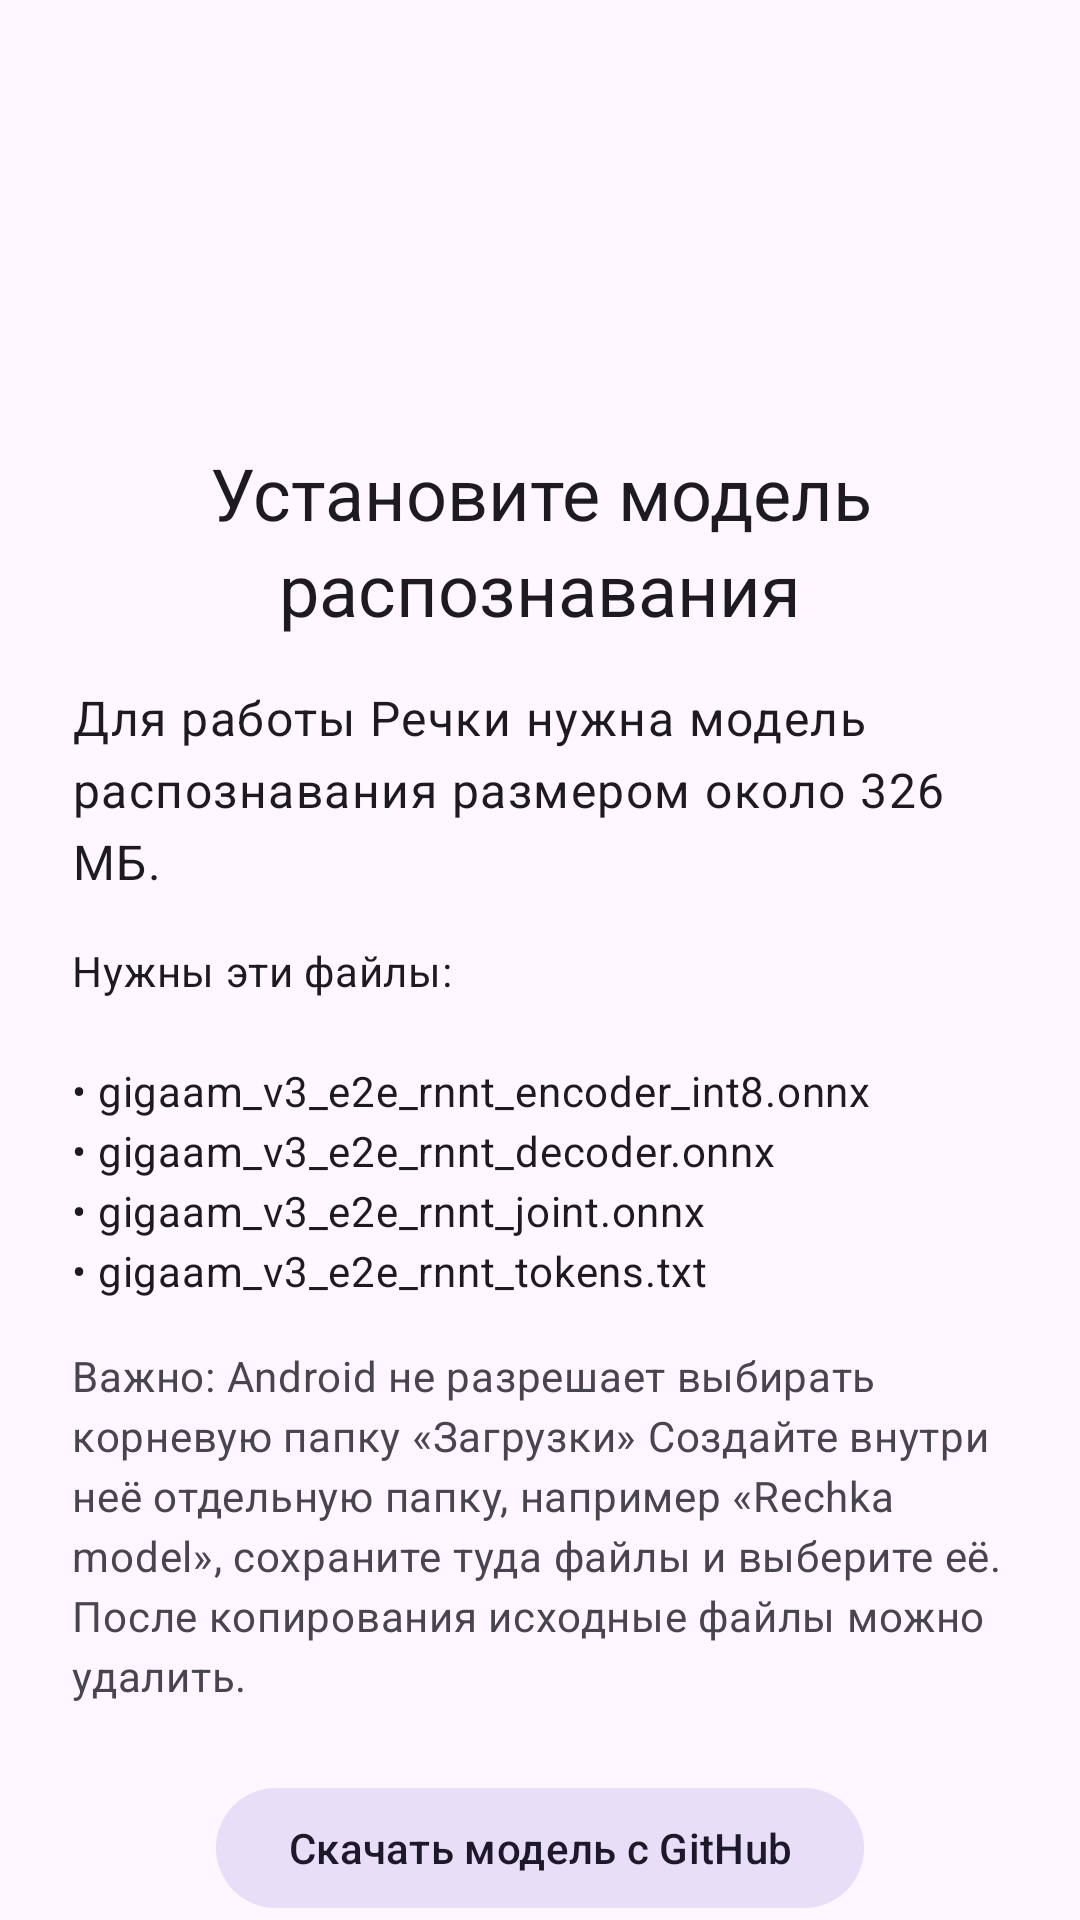

This screen was rendered from an Android layout file. Write that file and the resources it references.
<!-- AndroidManifest.xml: application theme Theme.Rechka -->
<!-- res/layout/fragment_onboarding_model.xml -->
<?xml version="1.0" encoding="utf-8"?>
<androidx.core.widget.NestedScrollView xmlns:android="http://schemas.android.com/apk/res/android"
    android:layout_width="match_parent"
    android:layout_height="match_parent"
    android:clipToPadding="false"
    android:paddingHorizontal="24dp"
    android:paddingTop="24dp"
    android:paddingBottom="24dp">

    <LinearLayout
        android:layout_width="match_parent"
        android:layout_height="wrap_content"
        android:orientation="vertical">

        <ImageView
            android:layout_width="96dp"
            android:layout_height="96dp"
            android:layout_gravity="center_horizontal"
            android:contentDescription="@null"
            android:src="@drawable/logo_rechka"
            android:tint="?attr/colorPrimary" />

        <com.google.android.material.textview.MaterialTextView
            android:layout_width="match_parent"
            android:layout_height="wrap_content"
            android:layout_marginTop="28dp"
            android:gravity="center_horizontal"
            android:text="@string/onb_model_title"
            android:textAppearance="?attr/textAppearanceHeadlineSmall" />

        <com.google.android.material.textview.MaterialTextView
            android:layout_width="match_parent"
            android:layout_height="wrap_content"
            android:layout_marginTop="16dp"
            android:text="@string/onb_model_body"
            android:textAppearance="?attr/textAppearanceBodyLarge" />

        <com.google.android.material.textview.MaterialTextView
            android:layout_width="match_parent"
            android:layout_height="wrap_content"
            android:layout_marginTop="16dp"
            android:text="@string/onb_model_files"
            android:textAppearance="?attr/textAppearanceBodyMedium"
            android:textIsSelectable="true" />

        <com.google.android.material.textview.MaterialTextView
            android:layout_width="match_parent"
            android:layout_height="wrap_content"
            android:layout_marginTop="16dp"
            android:text="@string/onb_model_folder_warning"
            android:textAppearance="?attr/textAppearanceBodyMedium"
            android:textColor="?attr/colorOnSurfaceVariant" />

        <com.google.android.material.button.MaterialButton
            android:id="@+id/modelDownload"
            style="@style/Widget.Material3.Button.TonalButton"
            android:layout_width="wrap_content"
            android:layout_height="wrap_content"
            android:layout_gravity="center_horizontal"
            android:layout_marginTop="24dp"
            android:text="@string/onb_model_download" />

        <com.google.android.material.button.MaterialButton
            android:id="@+id/modelChoose"
            android:layout_width="wrap_content"
            android:layout_height="wrap_content"
            android:layout_gravity="center_horizontal"
            android:layout_marginTop="8dp"
            android:text="@string/onb_model_choose" />

        <com.google.android.material.textview.MaterialTextView
            android:id="@+id/modelStatus"
            android:layout_width="match_parent"
            android:layout_height="wrap_content"
            android:layout_marginTop="16dp"
            android:text="@string/onb_model_pending"
            android:textAppearance="?attr/textAppearanceBodyMedium" />
    </LinearLayout>
</androidx.core.widget.NestedScrollView>
<!-- resources referenced by this layout -->
<resources>
  <string name="onb_model_body">Для работы Речки нужна модель распознавания размером около 326 МБ.</string>
  <string name="onb_model_choose">Выбрать папку с моделью</string>
  <string name="onb_model_download">Скачать модель с GitHub</string>
  <string name="onb_model_files">Нужны эти файлы:\n\n• gigaam_v3_e2e_rnnt_encoder_int8.onnx\n• gigaam_v3_e2e_rnnt_decoder.onnx\n• gigaam_v3_e2e_rnnt_joint.onnx\n• gigaam_v3_e2e_rnnt_tokens.txt</string>
  <string name="onb_model_folder_warning">Важно: Android не разрешает выбирать корневую папку «Загрузки» Создайте внутри неё отдельную папку, например «Rechka model», сохраните туда файлы и выберите её. После копирования исходные файлы можно удалить.</string>
  <string name="onb_model_pending">Модель ещё не установлена.</string>
  <string name="onb_model_title">Установите модель распознавания</string>
  <style name="Theme.Rechka" parent="Theme.Material3.DayNight.NoActionBar">
          <item name="switchStyle">@style/Widget.Material3.CompoundButton.MaterialSwitch</item>
          <item name="android:windowBackground">?attr/colorSurface</item>
      </style>
</resources>
